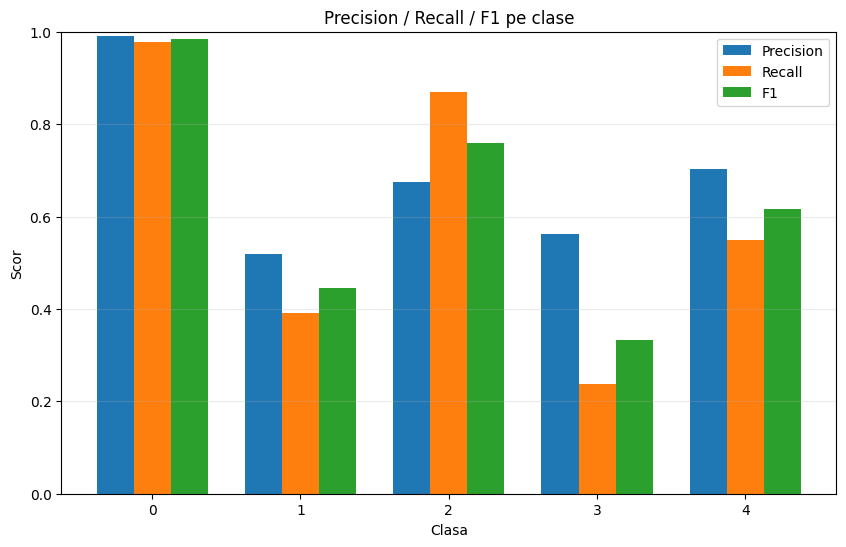

The file beside this chart, header and first rows:
class, precision, recall, f1, support
0, 0.9915, 0.9778, 0.9846, 360
1, 0.5179, 0.3919, 0.4462, 74
2, 0.6744, 0.87, 0.7598, 200
3, 0.5625, 0.2368, 0.3333, 38
4, 0.7021, 0.55, 0.6168, 60
